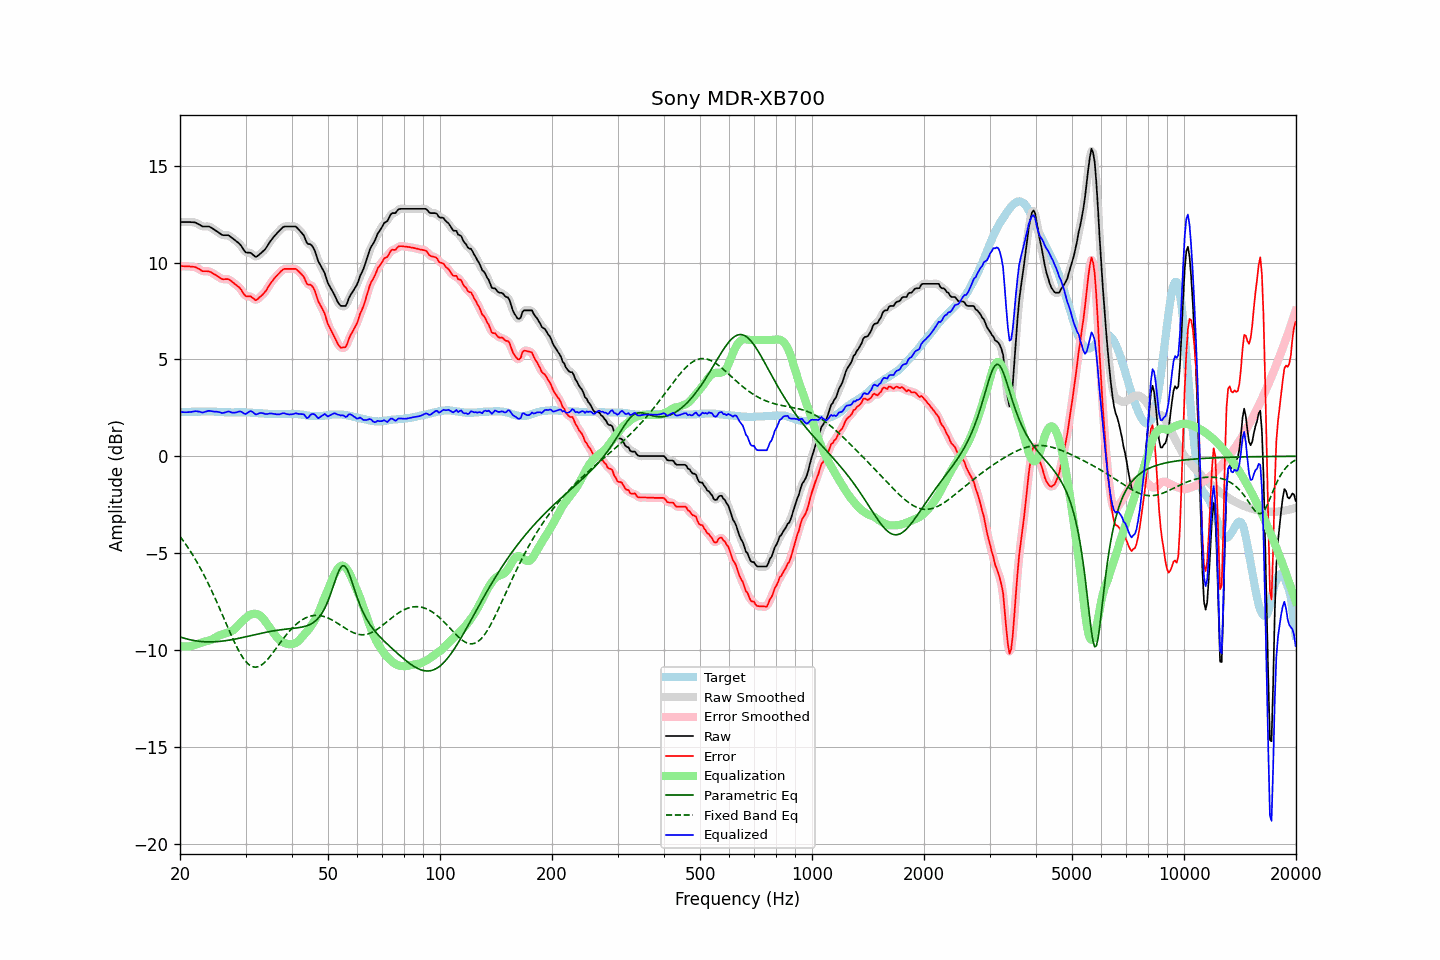

Values plotted in this chart, from the file beside it:
frequency, raw, error, smoothed, error_smoothed, equalization, parametric_eq, fixed_band_eq, equalized_raw, equalized_smoothed, target
20.00, 12.09, 9.81, 12.09, 9.81, -9.79, -9.32, -4.14, 2.29, 2.29, 2.28
20.20, 12.09, 9.81, 12.09, 9.81, -9.81, -9.35, -4.25, 2.28, 2.28, 2.28
20.40, 12.09, 9.81, 12.09, 9.81, -9.82, -9.38, -4.36, 2.27, 2.27, 2.28
20.61, 12.09, 9.80, 12.09, 9.81, -9.82, -9.40, -4.48, 2.27, 2.27, 2.29
20.81, 12.09, 9.80, 12.09, 9.80, -9.82, -9.43, -4.60, 2.27, 2.27, 2.29
21.02, 12.09, 9.80, 12.09, 9.80, -9.81, -9.45, -4.72, 2.28, 2.28, 2.29
21.23, 12.09, 9.80, 12.09, 9.80, -9.80, -9.47, -4.84, 2.29, 2.28, 2.29
21.44, 12.08, 9.78, 12.08, 9.79, -9.79, -9.48, -4.97, 2.29, 2.29, 2.30
21.66, 12.08, 9.78, 12.08, 9.78, -9.77, -9.50, -5.11, 2.31, 2.31, 2.30
21.87, 12.07, 9.77, 12.07, 9.77, -9.75, -9.52, -5.24, 2.32, 2.32, 2.30
22.09, 12.05, 9.75, 12.04, 9.74, -9.72, -9.53, -5.38, 2.33, 2.32, 2.30
22.31, 12.00, 9.69, 12.01, 9.70, -9.69, -9.54, -5.53, 2.31, 2.32, 2.31
22.54, 11.96, 9.66, 11.95, 9.65, -9.66, -9.55, -5.68, 2.30, 2.30, 2.30
22.76, 11.91, 9.60, 11.91, 9.60, -9.63, -9.56, -5.83, 2.28, 2.28, 2.31
22.99, 11.86, 9.55, 11.88, 9.57, -9.60, -9.57, -5.98, 2.26, 2.27, 2.31
23.22, 11.86, 9.55, 11.86, 9.55, -9.58, -9.57, -6.14, 2.28, 2.28, 2.31
23.45, 11.86, 9.55, 11.86, 9.55, -9.56, -9.58, -6.31, 2.30, 2.30, 2.31
23.69, 11.86, 9.55, 11.86, 9.55, -9.53, -9.58, -6.47, 2.33, 2.33, 2.31
23.92, 11.86, 9.54, 11.85, 9.54, -9.51, -9.58, -6.64, 2.35, 2.34, 2.32
24.16, 11.82, 9.51, 11.82, 9.51, -9.49, -9.58, -6.82, 2.33, 2.33, 2.31
24.40, 11.77, 9.46, 11.77, 9.46, -9.45, -9.58, -6.99, 2.32, 2.32, 2.31
24.65, 11.72, 9.41, 11.72, 9.41, -9.41, -9.58, -7.17, 2.31, 2.31, 2.31
24.89, 11.66, 9.36, 11.66, 9.36, -9.36, -9.57, -7.36, 2.30, 2.30, 2.30
25.14, 11.61, 9.31, 11.61, 9.31, -9.31, -9.57, -7.54, 2.30, 2.30, 2.30
25.39, 11.55, 9.26, 11.54, 9.26, -9.26, -9.56, -7.73, 2.29, 2.28, 2.29
25.65, 11.49, 9.20, 11.49, 9.20, -9.23, -9.55, -7.92, 2.26, 2.26, 2.29
25.91, 11.43, 9.15, 11.44, 9.16, -9.20, -9.54, -8.11, 2.24, 2.24, 2.28
26.16, 11.41, 9.13, 11.41, 9.14, -9.17, -9.53, -8.31, 2.24, 2.24, 2.28
26.43, 11.41, 9.14, 11.41, 9.14, -9.15, -9.52, -8.50, 2.26, 2.26, 2.27
26.69, 11.41, 9.14, 11.41, 9.14, -9.12, -9.51, -8.69, 2.29, 2.29, 2.27
26.96, 11.41, 9.14, 11.40, 9.13, -9.10, -9.50, -8.88, 2.31, 2.30, 2.27
27.23, 11.36, 9.09, 11.36, 9.09, -9.07, -9.49, -9.07, 2.29, 2.29, 2.27
27.50, 11.29, 9.03, 11.30, 9.04, -9.03, -9.47, -9.26, 2.26, 2.27, 2.26
27.77, 11.23, 8.97, 11.23, 8.97, -8.98, -9.46, -9.44, 2.25, 2.25, 2.26
28.05, 11.17, 8.90, 11.17, 8.90, -8.92, -9.44, -9.62, 2.25, 2.25, 2.27
28.33, 11.10, 8.83, 11.11, 8.84, -8.84, -9.42, -9.79, 2.26, 2.27, 2.27
28.62, 11.04, 8.77, 11.04, 8.77, -8.75, -9.41, -9.95, 2.29, 2.30, 2.27
28.90, 10.97, 8.70, 10.96, 8.69, -8.65, -9.39, -10.11, 2.32, 2.31, 2.27
29.19, 10.87, 8.60, 10.86, 8.59, -8.57, -9.37, -10.25, 2.30, 2.29, 2.27
29.48, 10.74, 8.47, 10.73, 8.47, -8.49, -9.35, -10.38, 2.25, 2.25, 2.27
29.78, 10.61, 8.34, 10.62, 8.36, -8.41, -9.33, -10.50, 2.20, 2.21, 2.27
30.08, 10.52, 8.26, 10.54, 8.28, -8.34, -9.32, -10.60, 2.18, 2.20, 2.26
30.38, 10.51, 8.25, 10.51, 8.25, -8.27, -9.30, -10.69, 2.24, 2.24, 2.26
30.68, 10.51, 8.25, 10.50, 8.25, -8.21, -9.28, -10.76, 2.30, 2.29, 2.26
30.99, 10.50, 8.25, 10.48, 8.23, -8.17, -9.26, -10.82, 2.33, 2.32, 2.25
31.30, 10.43, 8.18, 10.42, 8.18, -8.14, -9.24, -10.86, 2.29, 2.29, 2.25
31.61, 10.36, 8.12, 10.36, 8.12, -8.13, -9.22, -10.88, 2.23, 2.23, 2.24
31.93, 10.29, 8.05, 10.32, 8.08, -8.13, -9.20, -10.88, 2.16, 2.18, 2.24
32.24, 10.32, 8.09, 10.33, 8.10, -8.15, -9.18, -10.87, 2.17, 2.18, 2.23
32.57, 10.39, 8.17, 10.38, 8.16, -8.18, -9.16, -10.85, 2.21, 2.20, 2.22
32.89, 10.46, 8.24, 10.46, 8.24, -8.23, -9.15, -10.81, 2.23, 2.23, 2.22
33.22, 10.53, 8.31, 10.53, 8.32, -8.30, -9.13, -10.75, 2.23, 2.23, 2.22
33.55, 10.61, 8.40, 10.61, 8.40, -8.40, -9.11, -10.69, 2.21, 2.21, 2.21
33.89, 10.69, 8.49, 10.70, 8.50, -8.51, -9.09, -10.61, 2.18, 2.19, 2.20
34.23, 10.81, 8.61, 10.81, 8.62, -8.63, -9.08, -10.53, 2.18, 2.18, 2.20
34.57, 10.94, 8.75, 10.94, 8.75, -8.75, -9.06, -10.43, 2.19, 2.19, 2.19
34.92, 11.08, 8.89, 11.07, 8.88, -8.87, -9.04, -10.33, 2.21, 2.20, 2.19
35.27, 11.19, 9.00, 11.19, 9.00, -8.98, -9.03, -10.23, 2.21, 2.20, 2.19
35.62, 11.29, 9.10, 11.29, 9.11, -9.10, -9.01, -10.12, 2.19, 2.19, 2.19
35.97, 11.39, 9.21, 11.39, 9.21, -9.21, -9.00, -10.01, 2.18, 2.18, 2.18
... 635 more rows
